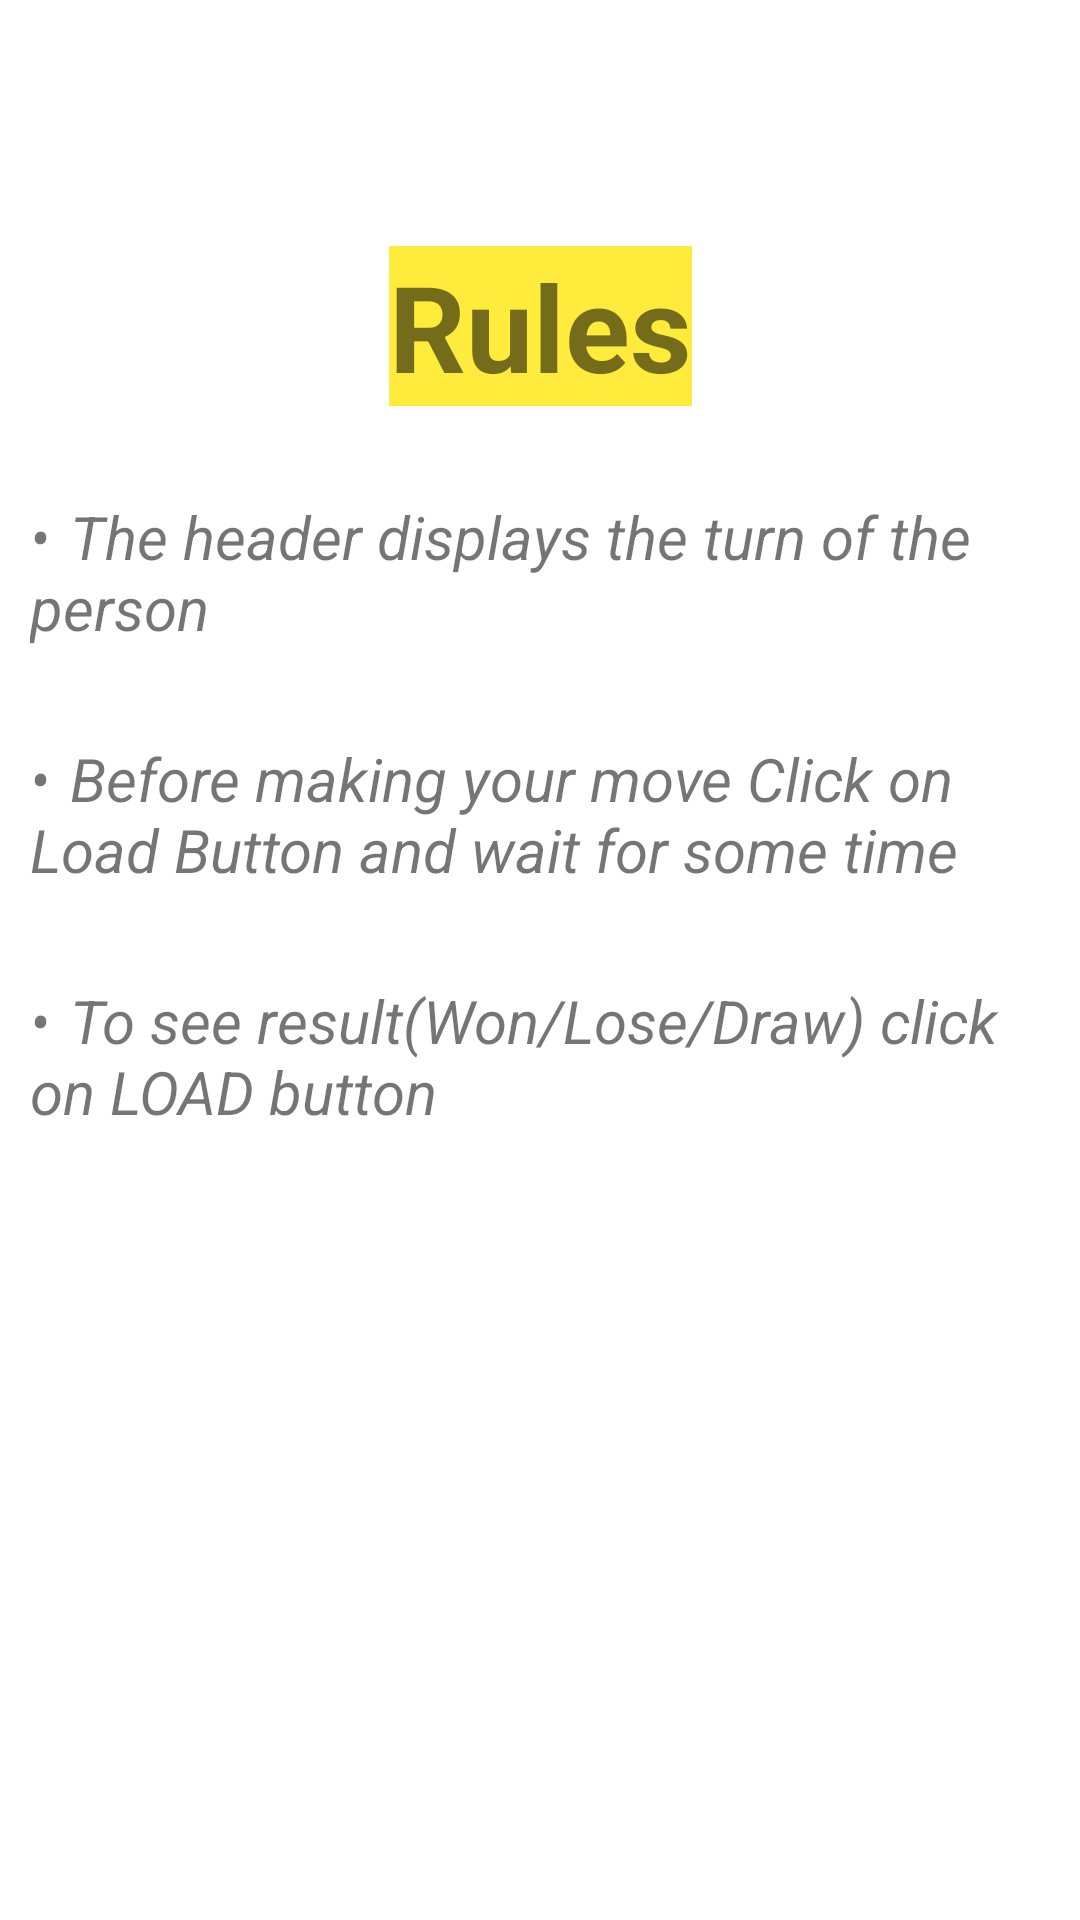

Produce the Android XML layout that renders to this screen, including the resource entries it uses.
<!-- AndroidManifest.xml: application theme Theme.BloggersTicTacToe -->
<!-- res/layout/activity_play_online_rules.xml -->
<?xml version="1.0" encoding="utf-8"?>
<androidx.constraintlayout.widget.ConstraintLayout xmlns:android="http://schemas.android.com/apk/res/android"
    xmlns:app="http://schemas.android.com/apk/res-auto"
    xmlns:tools="http://schemas.android.com/tools"
    android:layout_width="match_parent"
    android:layout_height="match_parent"
    tools:context=".PlayOnlineRules">

    <TextView
        android:id="@+id/textView"
        android:layout_width="wrap_content"
        android:layout_height="wrap_content"
        android:background="#FFEB3B"
        android:text="Rules"
        android:textSize="40sp"
        android:textStyle="bold"
        app:layout_constraintBottom_toBottomOf="parent"
        app:layout_constraintEnd_toEndOf="parent"
        app:layout_constraintStart_toStartOf="parent"
        app:layout_constraintTop_toTopOf="parent"
        app:layout_constraintVertical_bias="0.14" />

    <TextView
        android:id="@+id/textView2"
        android:layout_width="match_parent"
        android:layout_height="wrap_content"
        android:paddingHorizontal="10dp"
        android:paddingTop="30dp"
        android:textStyle="italic"
        android:text="•	The header displays the turn of the person"
        android:textSize="20sp"
        app:layout_constraintTop_toBottomOf="@+id/textView" />

    <TextView
        android:id="@+id/textView18"
        android:layout_width="match_parent"
        android:layout_height="wrap_content"
        android:paddingHorizontal="10dp"
        android:paddingTop="30dp"
        android:text="•	To see result(Won/Lose/Draw) click on LOAD button"
        android:textSize="20sp"
        android:textStyle="italic"
        app:layout_constraintBottom_toBottomOf="parent"
        app:layout_constraintEnd_toEndOf="parent"
        app:layout_constraintHorizontal_bias="0.0"
        app:layout_constraintStart_toStartOf="parent"
        app:layout_constraintTop_toBottomOf="@+id/textView17"
        app:layout_constraintVertical_bias="0.0" />

    <TextView
        android:id="@+id/textView17"
        android:layout_width="match_parent"
        android:layout_height="wrap_content"
        android:layout_marginBottom="354dp"
        android:paddingHorizontal="10dp"
        android:paddingTop="30dp"
        android:text="•	Before making your move Click on Load Button and wait for some time"
        android:textSize="20sp"
        android:textStyle="italic"
        app:layout_constraintBottom_toBottomOf="parent"
        app:layout_constraintEnd_toEndOf="parent"
        app:layout_constraintHorizontal_bias="0.0"
        app:layout_constraintStart_toStartOf="parent"
        app:layout_constraintTop_toBottomOf="@+id/textView2"
        app:layout_constraintVertical_bias="0.0" />


</androidx.constraintlayout.widget.ConstraintLayout>
<!-- resources referenced by this layout -->
<resources>
  <style name="Theme.BloggersTicTacToe" parent="Theme.MaterialComponents.DayNight.DarkActionBar">
          
          <item name="colorPrimary">@color/purple_500</item>
          <item name="colorPrimaryVariant">@color/purple_700</item>
          <item name="colorOnPrimary">@color/white</item>
          
          <item name="colorSecondary">@color/teal_200</item>
          <item name="colorSecondaryVariant">@color/teal_700</item>
          <item name="colorOnSecondary">@color/black</item>
          
          <item name="android:statusBarColor" tools:targetApi="l">?attr/colorPrimaryVariant</item>
          
      </style>
  <!-- not gathered from this repository: default colours our renderer supplied (Android Studio template values) -->
  <color name="purple_500">#FF6200EE</color>
  <color name="purple_700">#FF3700B3</color>
  <color name="teal_200">#FF03DAC5</color>
  <color name="teal_700">#FF018786</color>
  <color name="black">#FF000000</color>
  <color name="white">#FFFFFFFF</color>
</resources>
